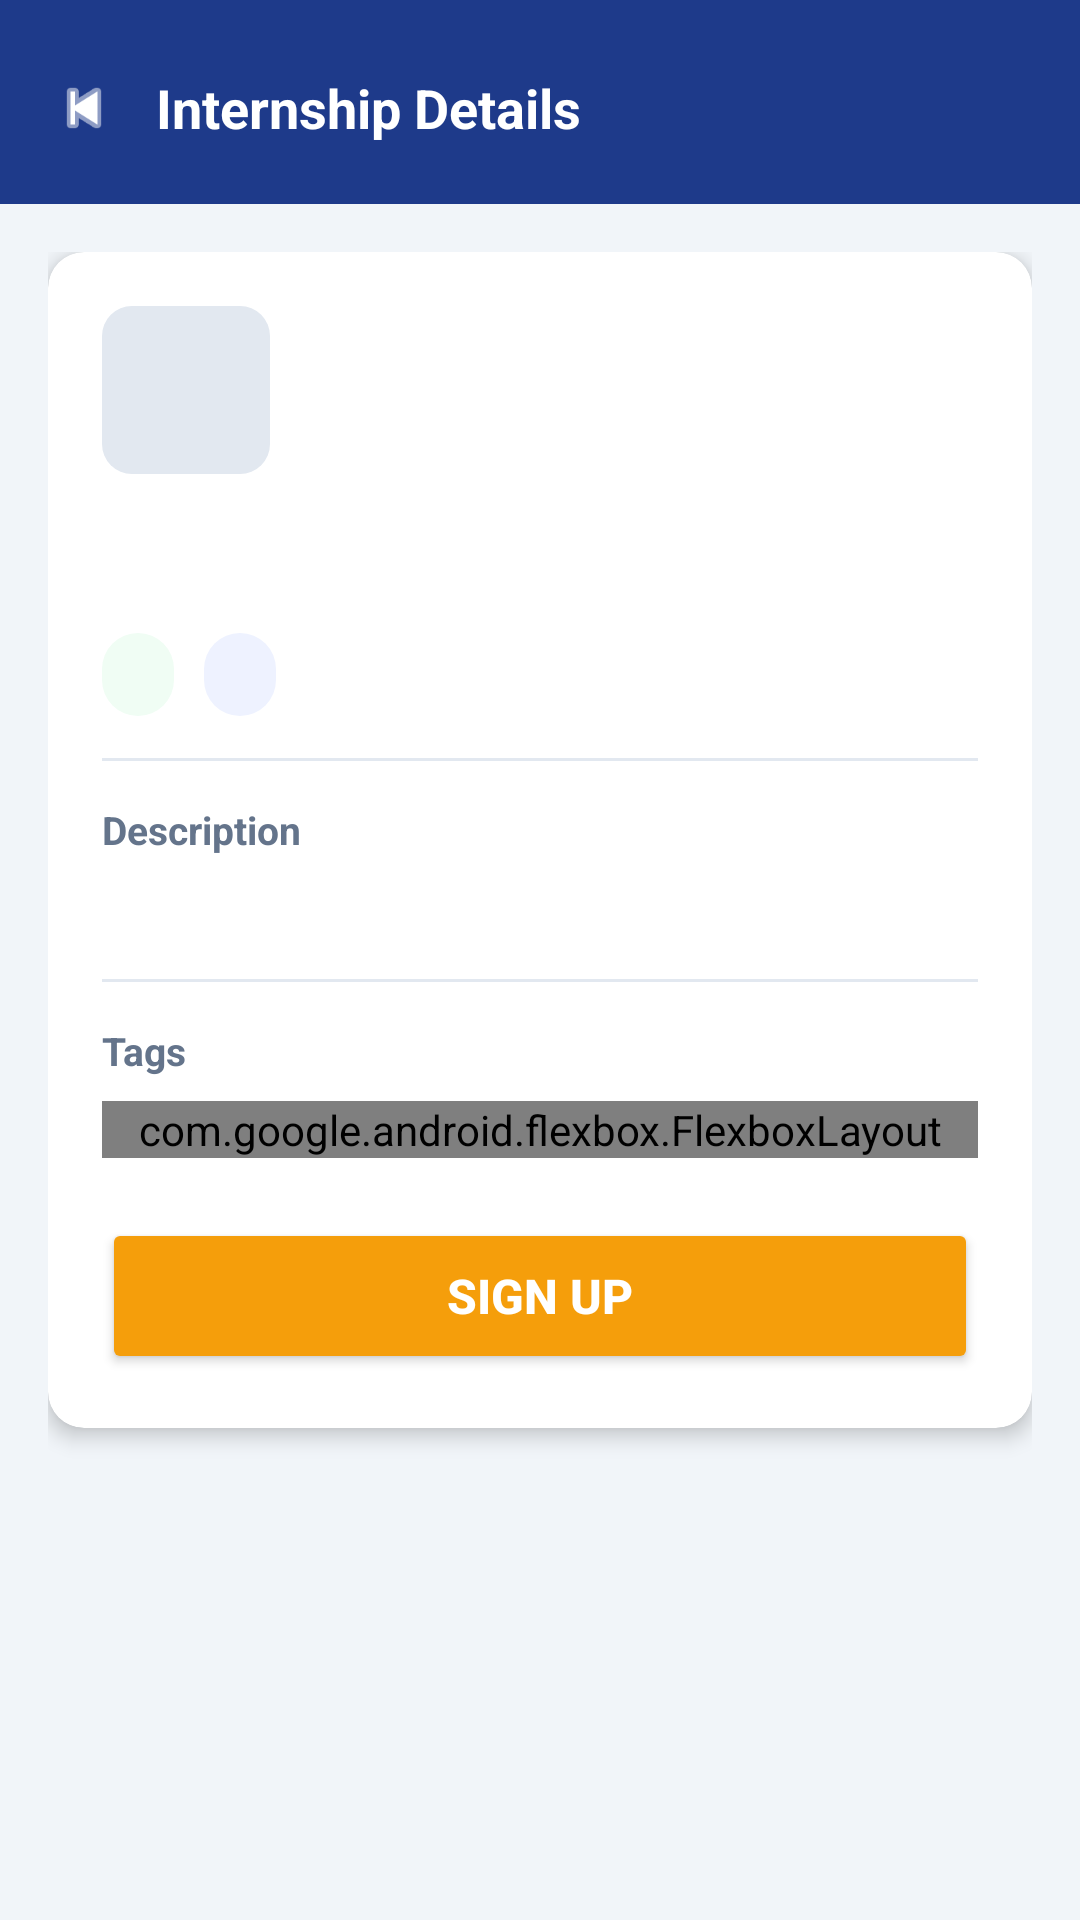

Layout XML and referenced resources for this Android screen:
<!-- AndroidManifest.xml: application theme Theme.PathFinder -->
<!-- res/layout/activity_post_detail.xml -->
<?xml version="1.0" encoding="utf-8"?>
<LinearLayout
    xmlns:android="http://schemas.android.com/apk/res/android"
    xmlns:app="http://schemas.android.com/apk/res-auto"
    android:layout_width="match_parent"
    android:layout_height="match_parent"
    android:orientation="vertical"
    android:background="#1E3A8A">

    
    <LinearLayout
        android:id="@+id/detailTopBar"
        android:layout_width="match_parent"
        android:layout_height="wrap_content"
        android:orientation="horizontal"
        android:gravity="center_vertical"
        android:background="#1E3A8A"
        android:paddingStart="8dp"
        android:paddingEnd="16dp"
        android:paddingTop="16dp"
        android:paddingBottom="12dp">

        <ImageView
            android:id="@+id/btnBack"
            android:layout_width="40dp"
            android:layout_height="40dp"
            android:src="@android:drawable/ic_media_previous"
            android:tint="#FFFFFF"
            android:padding="8dp"
            android:clickable="true"
            android:focusable="true"
            android:background="?attr/selectableItemBackgroundBorderless"/>

        <TextView
            android:layout_width="0dp"
            android:layout_height="wrap_content"
            android:layout_weight="1"
            android:text="Internship Details"
            android:textColor="#FFFFFF"
            android:textSize="18sp"
            android:textStyle="bold"
            android:paddingStart="4dp"/>
    </LinearLayout>

    
    <ScrollView
        android:layout_width="match_parent"
        android:layout_height="match_parent"
        android:background="#F1F5F9">

        <LinearLayout
            android:layout_width="match_parent"
            android:layout_height="wrap_content"
            android:orientation="vertical"
            android:padding="16dp">

            
            <androidx.cardview.widget.CardView
                android:layout_width="match_parent"
                android:layout_height="wrap_content"
                app:cardCornerRadius="12dp"
                app:cardElevation="4dp"
                android:layout_marginBottom="12dp">

                <LinearLayout
                    android:layout_width="match_parent"
                    android:layout_height="wrap_content"
                    android:orientation="vertical"
                    android:padding="18dp">

                    
                    <LinearLayout
                        android:layout_width="match_parent"
                        android:layout_height="wrap_content"
                        android:orientation="horizontal"
                        android:gravity="center_vertical"
                        android:layout_marginBottom="14dp">

                        <FrameLayout
                            android:layout_width="56dp"
                            android:layout_height="56dp"
                            android:background="@drawable/org_photo_bg">
                            <ImageView
                                android:id="@+id/imgDetailOrgPhoto"
                                android:layout_width="56dp"
                                android:layout_height="56dp"
                                android:scaleType="centerCrop"/>
                        </FrameLayout>

                        <LinearLayout
                            android:layout_width="0dp"
                            android:layout_height="wrap_content"
                            android:layout_weight="1"
                            android:orientation="vertical"
                            android:paddingStart="12dp">

                            <TextView
                                android:id="@+id/tvDetailOrgName"
                                android:layout_width="match_parent"
                                android:layout_height="wrap_content"
                                android:textSize="15sp"
                                android:textStyle="bold"
                                android:textColor="#1E293B"/>

                            <TextView
                                android:id="@+id/tvDetailOrgEmail"
                                android:layout_width="match_parent"
                                android:layout_height="wrap_content"
                                android:textSize="12sp"
                                android:textColor="#64748B"
                                android:layout_marginTop="2dp"/>
                        </LinearLayout>
                    </LinearLayout>

                    
                    <TextView
                        android:id="@+id/tvDetailTitle"
                        android:layout_width="match_parent"
                        android:layout_height="wrap_content"
                        android:textSize="20sp"
                        android:textStyle="bold"
                        android:textColor="#1E293B"
                        android:layout_marginBottom="12dp"/>

                    
                    <LinearLayout
                        android:layout_width="match_parent"
                        android:layout_height="wrap_content"
                        android:orientation="horizontal"
                        android:layout_marginBottom="14dp">

                        <TextView
                            android:id="@+id/tvDetailStipend"
                            android:layout_width="wrap_content"
                            android:layout_height="wrap_content"
                            android:textSize="13sp"
                            android:textColor="#166534"
                            android:background="@drawable/pill_green"
                            android:paddingStart="12dp"
                            android:paddingEnd="12dp"
                            android:paddingTop="5dp"
                            android:paddingBottom="5dp"
                            android:layout_marginEnd="10dp"/>

                        <TextView
                            android:id="@+id/tvDetailDuration"
                            android:layout_width="wrap_content"
                            android:layout_height="wrap_content"
                            android:textSize="13sp"
                            android:textColor="#1E40AF"
                            android:background="@drawable/pill_blue"
                            android:paddingStart="12dp"
                            android:paddingEnd="12dp"
                            android:paddingTop="5dp"
                            android:paddingBottom="5dp"/>
                    </LinearLayout>

                    
                    <View
                        android:layout_width="match_parent"
                        android:layout_height="1dp"
                        android:background="#E2E8F0"
                        android:layout_marginBottom="14dp"/>

                    
                    <TextView
                        android:layout_width="wrap_content"
                        android:layout_height="wrap_content"
                        android:text="Description"
                        android:textSize="13sp"
                        android:textStyle="bold"
                        android:textColor="#64748B"
                        android:layout_marginBottom="6dp"/>

                    
                    <TextView
                        android:id="@+id/tvDetailDescription"
                        android:layout_width="match_parent"
                        android:layout_height="wrap_content"
                        android:textSize="14sp"
                        android:textColor="#334155"
                        android:lineSpacingMultiplier="1.5"
                        android:layout_marginBottom="16dp"/>

                    
                    <View
                        android:layout_width="match_parent"
                        android:layout_height="1dp"
                        android:background="#E2E8F0"
                        android:layout_marginBottom="14dp"/>

                    
                    <TextView
                        android:layout_width="wrap_content"
                        android:layout_height="wrap_content"
                        android:text="Tags"
                        android:textSize="13sp"
                        android:textStyle="bold"
                        android:textColor="#64748B"
                        android:layout_marginBottom="8dp"/>

                    <com.google.android.flexbox.FlexboxLayout
                        android:id="@+id/detailTagsContainer"
                        android:layout_width="match_parent"
                        android:layout_height="wrap_content"
                        android:layout_marginBottom="20dp"
                        app:flexDirection="row"
                        app:flexWrap="wrap"/>

                    
                    <Button
                        android:id="@+id/btnSignUp"
                        android:layout_width="match_parent"
                        android:layout_height="52dp"
                        android:text="Sign Up"
                        android:textSize="16sp"
                        android:textStyle="bold"
                        android:textColor="#FFFFFF"
                        android:backgroundTint="#F59E0B"/>

                </LinearLayout>
            </androidx.cardview.widget.CardView>

        </LinearLayout>
    </ScrollView>
</LinearLayout>
<!-- resources referenced by this layout -->
<resources>
  <!-- drawable org_photo_bg (drawable) -->
  <?xml version="1.0" encoding="utf-8"?>
  <shape xmlns:android="http://schemas.android.com/apk/res/android"
      android:shape="rectangle">
      <solid android:color="#E2E8F0"/>
      <corners android:radius="10dp"/>
  </shape>
  <!-- drawable pill_blue (drawable) -->
  <?xml version="1.0" encoding="utf-8"?>
  <shape xmlns:android="http://schemas.android.com/apk/res/android"
      android:shape="rectangle">
      <solid android:color="@color/primary_accent_light"/>
      <corners android:radius="99dp"/>
  </shape>
  <!-- drawable pill_green (drawable) -->
  <?xml version="1.0" encoding="utf-8"?>
  <shape xmlns:android="http://schemas.android.com/apk/res/android"
      android:shape="rectangle">
      <solid android:color="@color/status_success_light"/>
      <corners android:radius="99dp"/>
  </shape>
  <style name="Theme.PathFinder" parent="Base.Theme.PathFinder" />
  <color name="primary_accent_light">#EEF2FF</color>
  <color name="status_success_light">#F0FDF4</color>
  <style name="Base.Theme.PathFinder" parent="Theme.Material3.DayNight.NoActionBar">
          
          <item name="colorPrimary">@color/primary_accent</item>
          <item name="colorOnPrimary">@color/white</item>
          <item name="colorSecondary">@color/secondary_accent</item>
          <item name="colorOnSecondary">@color/white</item>
          <item name="android:windowBackground">@color/surface_alt</item>
          <item name="android:statusBarColor">@color/primary_bg</item>
          <item name="android:navigationBarColor">@color/primary_bg</item>
      </style>
  <color name="primary_accent">#3B82F6</color>
  <color name="white">#FFFFFFFF</color>
  <color name="secondary_accent">#2563EB</color>
  <color name="surface_alt">#F1F5F9</color>
  <color name="primary_bg">#1E3A8A</color>
</resources>
